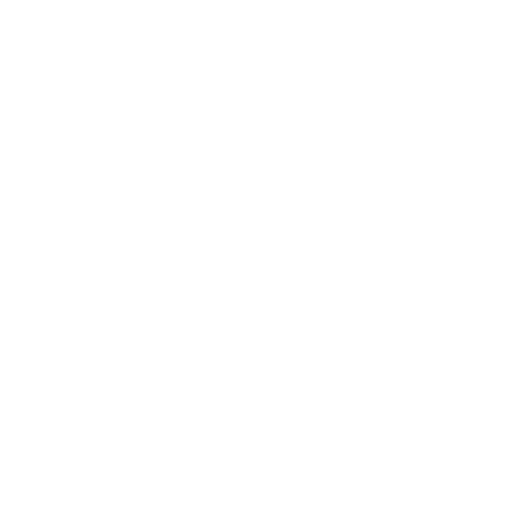
t = 0.00 s
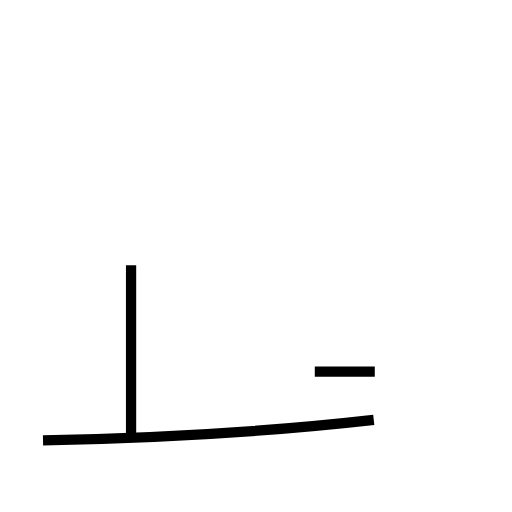
t = 1.65 s
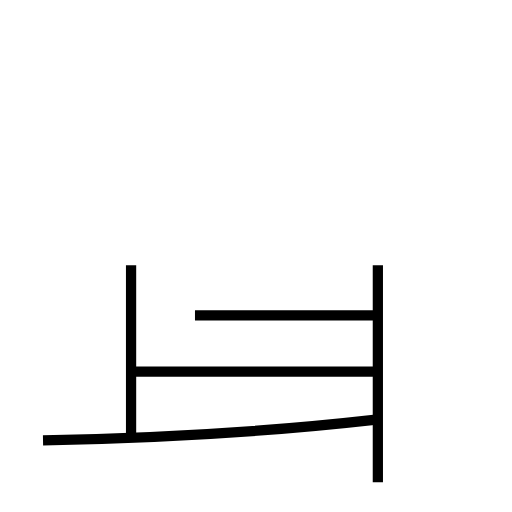
t = 3.34 s
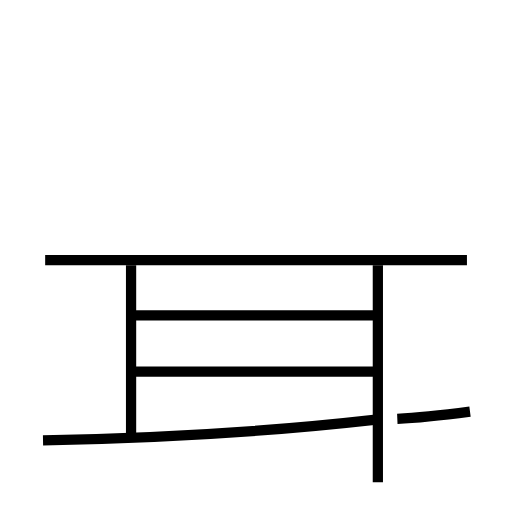
t = 4.96 s
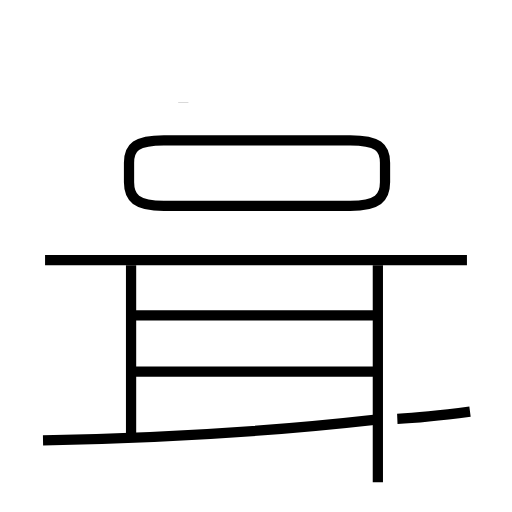
t = 6.73 s
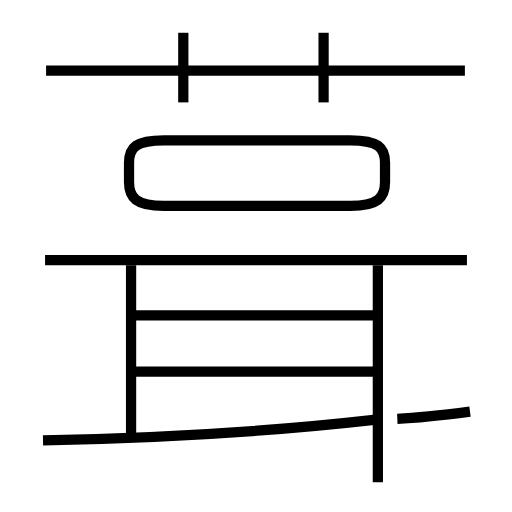
t = 8.37 s

The animated SVG that drew these frames (rendered in a browser with its animation timeline set to each time). Animation: 11 SMIL elements (animate=11); one cycle of 8.37 s.

<?xml version='1.0' encoding='utf-8'?>
<svg viewBox="0.0 -6.0 50.0 50.0" version="1.1" xmlns="http://www.w3.org/2000/svg"><rect x="-1000" y="-1000" width="2000" height="2000" stroke="white" fill="white" /><g style="fill:none;stroke:#000000;stroke-width:1"><path d="M 4.2 -1.0 C 15.0 -1.2 25.9 -1.8 36.5 -3.0 " transform="translate(0.0 38.0)" stroke-dasharray="32.373759566783285" stroke-dashoffset="32.373759566783285"><animate attributeName="stroke-dashoffset" from="32.373759566783285" to="0" dur="0.9712127870034986s" begin="0s" fill="freeze" /></path><path d="M 12.8 -1.4 L 12.8 -18.1 " transform="translate(0.0 38.0)" stroke-dasharray="16.700000000000003" stroke-dashoffset="16.700000000000003"><animate attributeName="stroke-dashoffset" from="16.700000000000003" to="0" dur="0.5010000000000001s" begin="0.9712127870034986s" fill="freeze" /></path><path d="M 36.6 -7.7 L 13.2 -7.7 " transform="translate(0.0 38.0)" stroke-dasharray="23.400000000000002" stroke-dashoffset="23.400000000000002"><animate attributeName="stroke-dashoffset" from="23.400000000000002" to="0" dur="0.7020000000000001s" begin="1.4722127870034987s" fill="freeze" /></path><path d="M 36.9 3.1 L 36.9 -18.1 " transform="translate(0.0 38.0)" stroke-dasharray="21.200000000000003" stroke-dashoffset="21.200000000000003"><animate attributeName="stroke-dashoffset" from="21.200000000000003" to="0" dur="0.636s" begin="2.1742127870034986s" fill="freeze" /></path><path d="M 36.6 -13.2 L 13.2 -13.2 " transform="translate(0.0 38.0)" stroke-dasharray="23.400000000000002" stroke-dashoffset="23.400000000000002"><animate attributeName="stroke-dashoffset" from="23.400000000000002" to="0" dur="0.7020000000000001s" begin="2.8102127870034987s" fill="freeze" /></path><path d="M 45.9 -3.8 C 43.6 -3.5 41.1 -3.2 38.8 -3.1 " transform="translate(0.0 38.0)" stroke-dasharray="7.136622277787786" stroke-dashoffset="7.136622277787786"><animate attributeName="stroke-dashoffset" from="7.136622277787786" to="0" dur="0.21409866833363356s" begin="3.5122127870034987s" fill="freeze" /></path><path d="M 45.6 -18.6 L 4.4 -18.6 " transform="translate(0.0 38.0)" stroke-dasharray="41.2" stroke-dashoffset="41.2"><animate attributeName="stroke-dashoffset" from="41.2" to="0" dur="1.236s" begin="3.7263114553371324s" fill="freeze" /></path><path d="M 16.0 -23.9 L 34.2 -23.9 C 36.9 -23.9 37.6 -24.7 37.6 -26.2 L 37.6 -28.1 C 37.6 -29.6 36.9 -30.3 34.2 -30.3 L 16.0 -30.3 C 13.3 -30.3 12.6 -29.6 12.6 -28.1 L 12.6 -26.2 C 12.6 -24.7 13.3 -23.9 16.0 -23.9 Z " transform="translate(0.0 38.0)" stroke-dasharray="59.04168285184954" stroke-dashoffset="59.04168285184954"><animate attributeName="stroke-dashoffset" from="59.04168285184954" to="0" dur="1.771250485555486s" begin="4.962311455337132s" fill="freeze" /></path><path d="M 17.9 -34.0 L 17.9 -40.8 " transform="translate(0.0 38.0)" stroke-dasharray="6.799999999999997" stroke-dashoffset="6.799999999999997"><animate attributeName="stroke-dashoffset" from="6.799999999999997" to="0" dur="0.2039999999999999s" begin="6.733561940892618s" fill="freeze" /></path><path d="M 45.4 -37.1 L 4.5 -37.1 " transform="translate(0.0 38.0)" stroke-dasharray="40.9" stroke-dashoffset="40.9"><animate attributeName="stroke-dashoffset" from="40.9" to="0" dur="1.2269999999999999s" begin="6.937561940892618s" fill="freeze" /></path><path d="M 31.6 -34.0 L 31.6 -40.8" transform="translate(0.0 38.0)" stroke-dasharray="6.799999999999997" stroke-dashoffset="6.799999999999997"><animate attributeName="stroke-dashoffset" from="6.799999999999997" to="0" dur="0.2039999999999999s" begin="8.164561940892618s" fill="freeze" /></path></g></svg>
